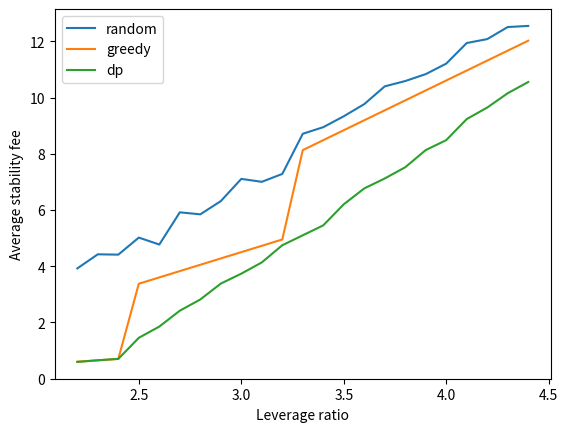

Recreate this plot in Python.
import numpy as np
import copy
import matplotlib.pyplot as plt
import random


class Leveraged:
    def __init__(self):
        pass

    def set_paras(self, n, L, F):
        self.n = n
        self.L = L
        self.F = F
        self.td = L * F
        self.tb = (L - 1) * F
        self.td = int(L * F + 0.5)
        self.tb = int((L - 1) * F + 0.5)
        if self.td - self.tb != self.F:
            breakpoint()

    def set_data(self, m, da, ba):
        self.m = m
        self.da = da
        self.ba = ba

    def dp(self):
        dp_cost = [[[float('inf') for k in range(self.tb + 1)] for j in range(self.td + 1)] for i in range(self.n)]
        dp_detail = [[[[[0 for d in range(self.n)], [0 for b in range(self.n)]] for k in range(self.tb + 1)] for j in range(self.td + 1)] for i in range(self.n)]

        for j in range(self.td + 1):
            for k in range(self.tb + 1):
                if j / self.m[0] >= k:
                    dp_cost[0][j][k] = k * self.ba[0] - j * self.da[0]
                    dp_detail[0][j][k][0][0] += j
                    dp_detail[0][j][k][1][0] += k

        for i in range(1, self.n):
            for j in range(self.td + 1):
                for k in range(min(int(j // self.m[i]) + 1, self.tb + 1)):
                    if j == 0 and k == 0:
                        dp_cost[i][j][k] = 0
                        continue

                    all_available = (k == 0) or (j / k >= min(self.m[0:i + 1]))

                    minimum = float("inf")
                    for pre_j in range(j + 1):
                        for pre_k in range(k + 1):
                            if dp_detail[i - 1][pre_j][pre_k][0][i] + (j - pre_j) // self.m[i] >= dp_detail[i - 1][pre_j][pre_k][1][i] + (k - pre_k):
                                cost = dp_cost[i - 1][pre_j][pre_k] - self.da[i] * (j - pre_j) + self.ba[i] * (k - pre_k)
                                if cost < minimum:
                                    minimum = cost
                                    dp_cost[i][j][k] = minimum
                                    dp_detail[i][j][k] = copy.deepcopy(dp_detail[i - 1][pre_j][pre_k])
                                    dp_detail[i][j][k][0][i] += j - pre_j
                                    dp_detail[i][j][k][1][i] += k - pre_k

                    if all_available:
                        if dp_cost[i][j][k] > 99999999:
                            breakpoint()

        print(f"dp alg, cost={dp_cost[self.n - 1][self.td][self.tb]}, detail={dp_detail[self.n - 1][self.td][self.tb]}")
        return dp_cost[self.n - 1][self.td][self.tb]

    def greedy(self):
        dep = [0 for _ in range(self.n)]
        bor = [0 for _ in range(self.n)]
        min_cost = float("inf")
        for i in range(self.n):
            if self.td / self.m[i] >= self.tb:
                cost = self.ba[i] * self.tb - self.da[i] * self.td
                if cost < min_cost:
                    min_cost = cost
                    min_idx = i
        dep[min_idx] = self.td
        bor[min_idx] = self.tb
        print(f"greedy alg, cost={min_cost}, detail={[dep, bor]}")
        return min_cost

    def algRandom(self, repeat=20):
        total_cost = 0
        for i in range(repeat):
            rank = [r for r in range(self.n)]
            random.shuffle(rank)
            for k in rank:
                if self.td / self.m[k] >= self.tb:
                    cost = self.ba[k] * self.tb - self.da[k] * self.td
                    break
            total_cost += cost
        print(f"random alg, avg cost={total_cost / repeat}")
        return total_cost / repeat

    def run(self):
        if self.L / (self.L - 1) < min(self.m):
            return -1, -1
        else:
            return self.algRandom(), self.greedy(), self.dp()

    def save(self):
        pass


if __name__ == "__main__":
    leveraged = Leveraged()
    F_init = 10
    leveraged.set_paras(n=5, L=2, F=F_init)
    leveraged.set_data(
        m=[1.7, 1.45, 1.3, 1.22, 1.21],
        da=[0, 0, 0, 0.08, 0.01],
        ba=[0.5, 2.25, 4, 3.95, 3.55])

    leverage = []
    random_list, greedy_list, dp_list = [], [], []
    for i in range(22, 45):
        leverage.append(i / 10)
        leveraged.set_paras(n=5, L=i / 10, F=F_init)
        random_, greedy, dp = leveraged.run()
        random_list.append(random_ / F_init)
        greedy_list.append(greedy / F_init)
        dp_list.append(dp / F_init)
        print(random_, greedy, dp)
        # leveraged.save()
    print(f"random list={random_list}")
    print(f"greedy list={greedy_list}")
    print(f"dp list2={dp_list}")
    print([100 * (1 - dp_list[i] / greedy_list[i]) for i in range(len(dp_list))])

    plt.plot(leverage, random_list, label="random")
    plt.plot(leverage, greedy_list, label="greedy")
    plt.plot(leverage, dp_list, label="dp")
    plt.xlabel("Leverage ratio")
    plt.ylabel("Average stability fee")
    plt.legend()
    plt.show()
